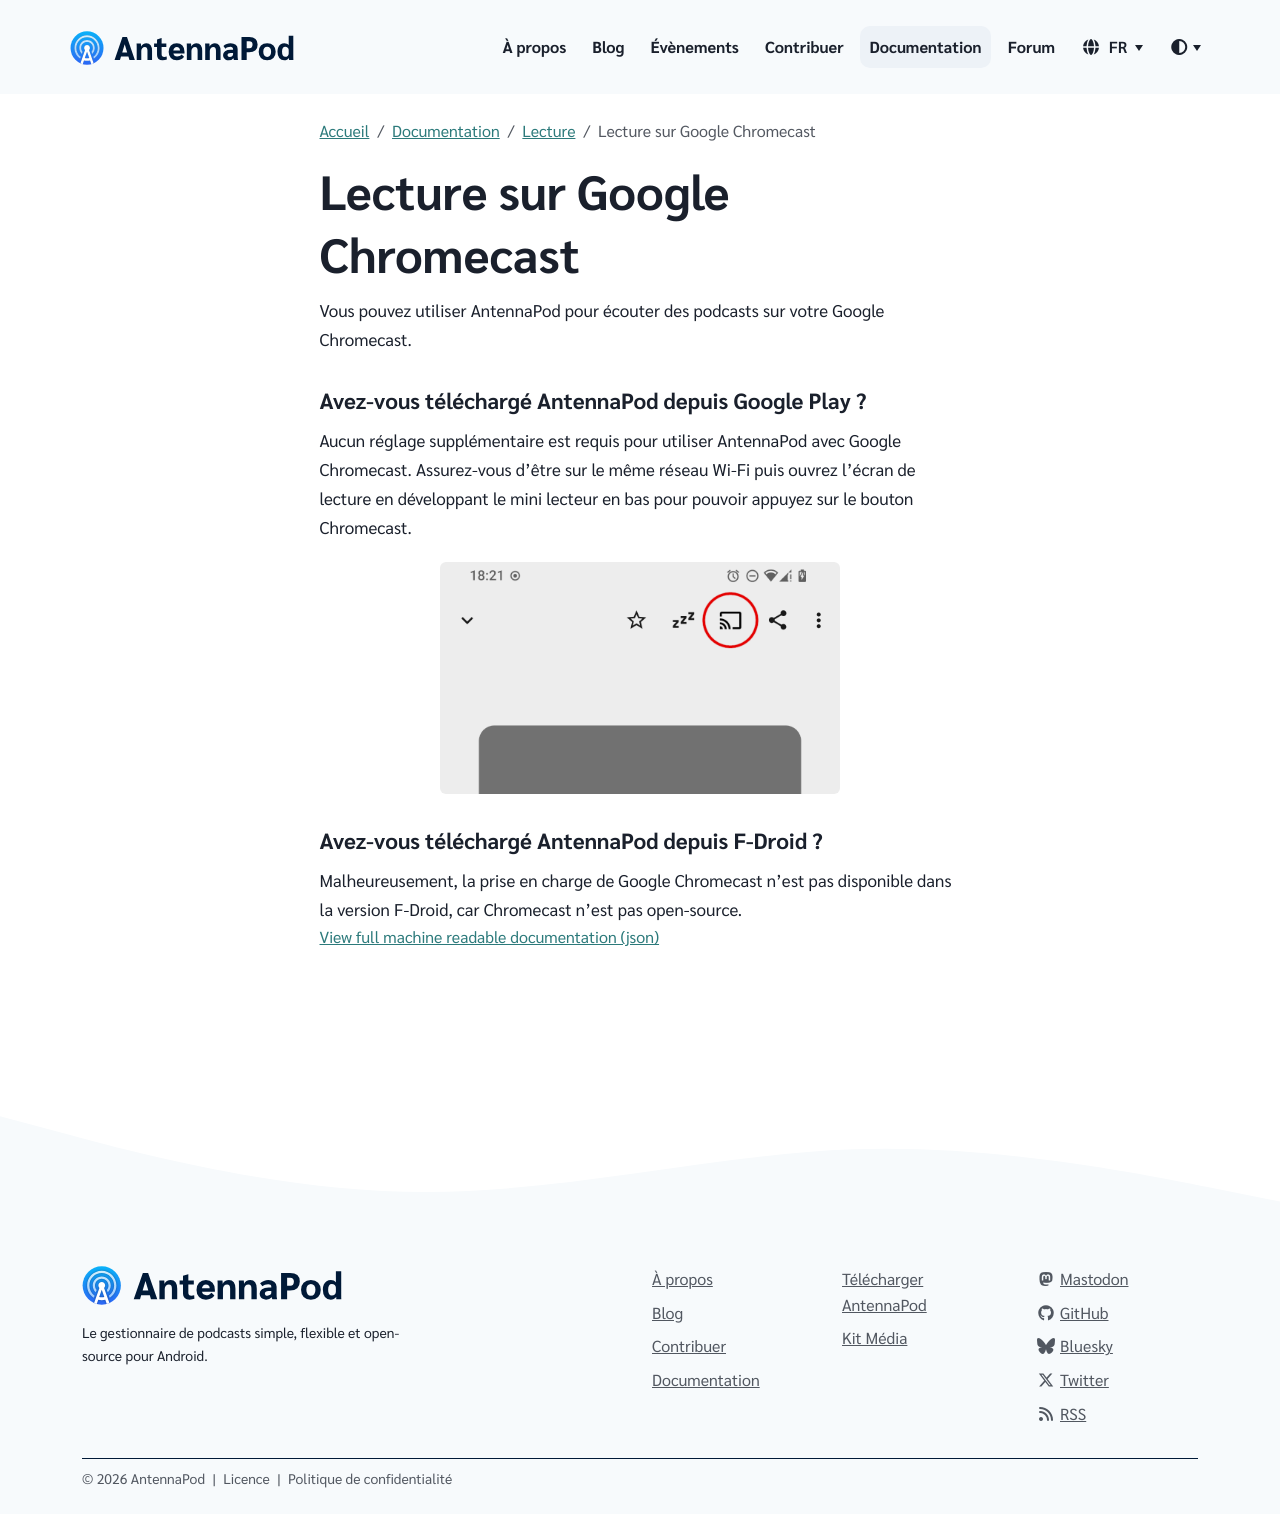

repository: AntennaPod/antennapod.github.io · page: fr/documentation/playback/chromecast.html · generator: jekyll

Vous pouvez utiliser AntennaPod pour écouter des podcasts sur votre Google Chromecast.

### Avez-vous téléchargé AntennaPod depuis **Google Play** ?

Aucun réglage supplémentaire est requis pour utiliser AntennaPod avec Google Chromecast. Assurez-vous d'être sur le même réseau Wi-Fi puis ouvrez l'écran de lecture en développant le mini lecteur en bas pour pouvoir appuyez sur le bouton Chromecast.

{% include image.html alt= "


     Cast button in AntennaPod
    
     "

loc="/assets/images/documentation" file="chromecast.png" max-width="400px" %}

### Avez-vous téléchargé AntennaPod depuis **F-Droid** ?

Malheureusement, la prise en charge de Google Chromecast n'est pas disponible dans la version F-Droid, car Chromecast n'est pas open-source.
